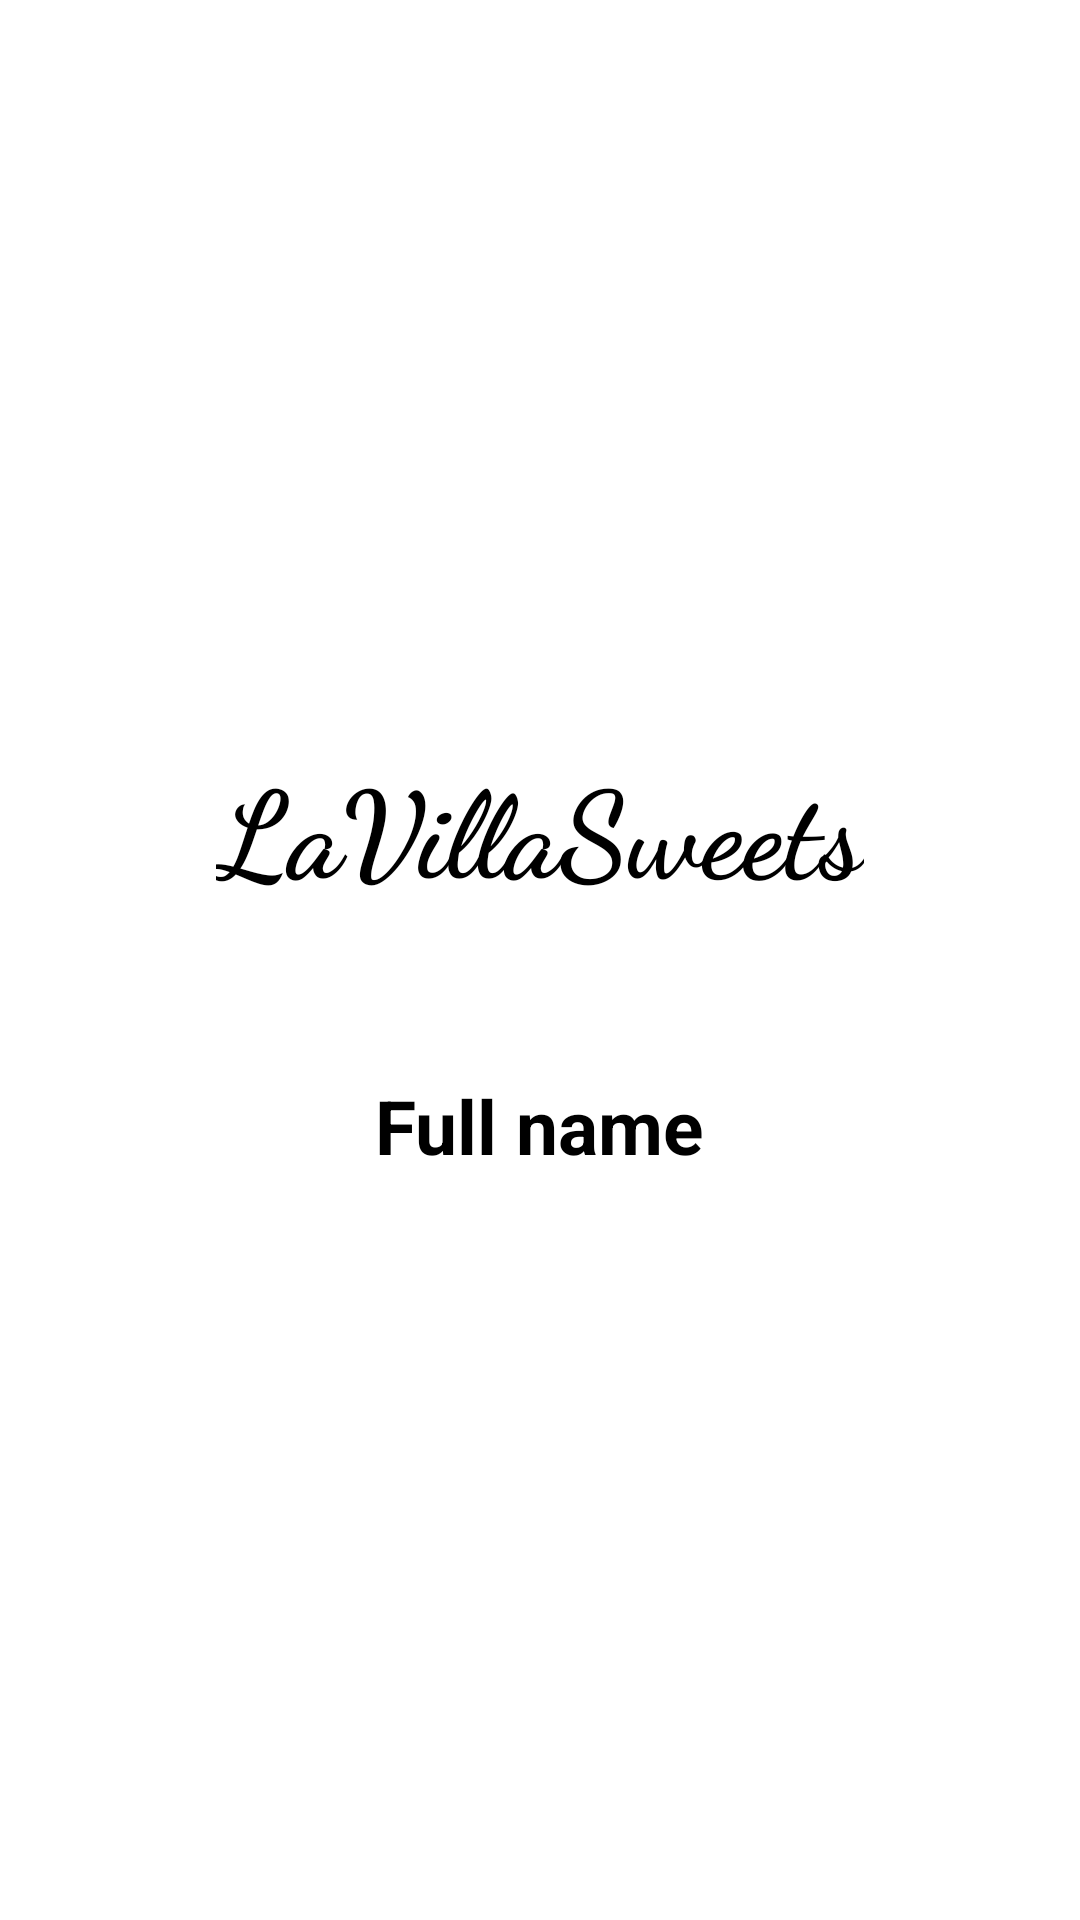

Reconstruct the res/layout file that produces this screen, plus the resources it refers to.
<!-- AndroidManifest.xml: application theme AppTheme -->
<!-- res/layout/nav_header.xml -->
<?xml version="1.0" encoding="utf-8"?>
<LinearLayout xmlns:android="http://schemas.android.com/apk/res/android"
    android:orientation="vertical" android:layout_width="match_parent"
    android:gravity="center"
    android:background="@color/white"
    android:layout_height="176dp">

    <LinearLayout
        android:gravity="center"
        android:layout_width="match_parent"
        android:layout_height="wrap_content"
        android:layout_marginBottom="15dp"
        android:orientation="horizontal">
        <TextView
            android:layout_width="wrap_content"
            android:layout_height="wrap_content"
            android:text="LaVillaSweets"
            android:textStyle="bold"
            android:textColor="#000000"
            android:textSize="40sp"
            android:fontFamily="cursive"/>
    </LinearLayout>

    <TextView
        android:layout_marginTop="40dp"
        android:layout_width="wrap_content"
        android:layout_height="wrap_content"
        android:text="Full name"
        android:textSize="25sp"
        android:textColor="#000000"
        android:textStyle="bold"/>
</LinearLayout>
<!-- resources referenced by this layout -->
<resources>
  <color name="white">#FFFFFF</color>
  <style name="AppTheme" parent="Theme.AppCompat.Light.NoActionBar">
          <item name="windowNoTitle">true</item>
          
          <item name="colorPrimary">@color/colorPrimary</item>
          <item name="colorPrimaryDark">@color/colorPrimaryDark</item>
          <item name="colorAccent">@color/colorAccent</item>
      </style>
  <color name="colorPrimary">#7F0064</color>
  <color name="colorPrimaryDark">#7F0064</color>
  <color name="colorAccent">#D81B60</color>
</resources>
